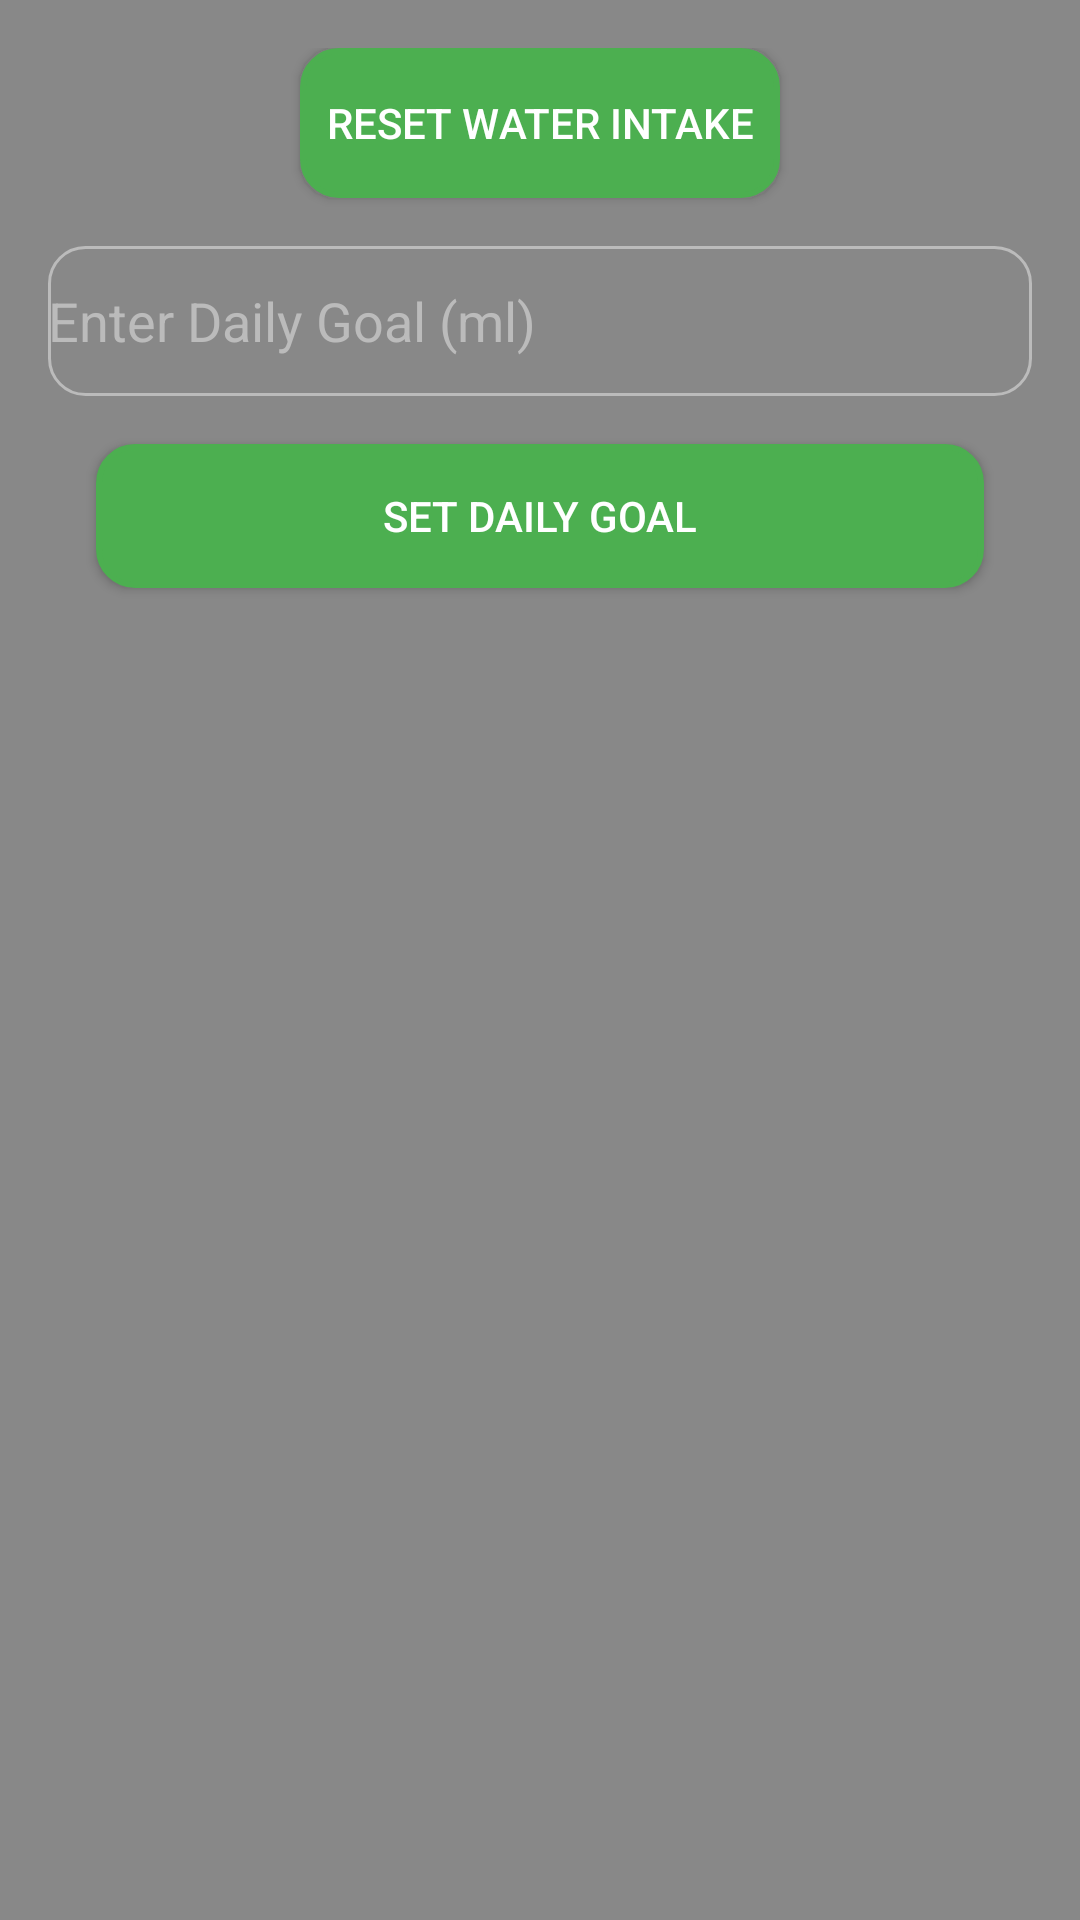

Layout XML and referenced resources for this Android screen:
<!-- AndroidManifest.xml: application theme Theme.HT -->
<!-- res/layout/fragment_settings.xml -->
<?xml version="1.0" encoding="utf-8"?>
<LinearLayout xmlns:android="http://schemas.android.com/apk/res/android"
    android:layout_width="match_parent"
    android:layout_height="match_parent"
    android:background="#888888"
    android:orientation="vertical"
    android:padding="16dp">

    <Button
        android:id="@+id/resetButton"
        android:layout_width="160dp"
        android:layout_height="50dp"
        android:text="Reset Water Intake"
        android:textColor="#FFFFFF"
        android:background="@drawable/rounded_button"
        android:backgroundTint="#4CAF50"
        android:layout_gravity="center_horizontal" />

    <EditText
        android:id="@+id/dailyGoalEditText"
        android:layout_width="match_parent"
        android:layout_height="50dp"
        android:hint="Enter Daily Goal (ml)"
        android:background="@drawable/rounded_edit_text"
        android:inputType="number"
        android:layout_marginTop="16dp"
        android:textColor="#000000"
        android:textColorHint="#BBBBBB"/>

    <Button
        android:id="@+id/setGoalButton"
        android:layout_width="match_parent"
        android:layout_height="wrap_content"
        android:text="Set Daily Goal"
        android:layout_gravity="center_horizontal"
        android:layout_marginTop="8dp"
        android:background="@drawable/rounded_button"
        android:textColor="#FFFFFF"
        android:backgroundTint="#4CAF50"
        android:layout_marginBottom="16dp"
        android:layout_margin="16dp"/>
</LinearLayout>
<!-- resources referenced by this layout -->
<resources>
  <!-- drawable rounded_button (drawable) -->
  <?xml version="1.0" encoding="utf-8"?>
  <shape xmlns:android="http://schemas.android.com/apk/res/android">
      <solid android:color="#4CAF50" /> 
      <corners android:radius="12dp" /> 
      <stroke
          android:width="2dp"
          android:color="#388E3C" /> 
  </shape>
  <!-- drawable rounded_edit_text (drawable) -->
  <?xml version="1.0" encoding="utf-8"?>
  <shape xmlns:android="http://schemas.android.com/apk/res/android">
       
      <corners android:radius="12dp" /> 
      <stroke
          android:width="1dp"
          android:color="#BBBBBB" /> 
  </shape>
  <style name="Theme.HT" parent="Theme.AppCompat.Light.NoActionBar">
          
          <item name="colorPrimary">@color/purple_500</item>
          <item name="colorPrimaryDark">@color/purple_700</item>
          <item name="colorAccent">@color/teal_200</item>
          <item name="android:windowBackground">@color/white</item>
          <item name="colorPrimaryVariant">@color/purple_700</item>
          <item name="colorOnPrimary">@color/white</item>
      </style>
  <!-- not gathered from this repository: default colours our renderer supplied (Android Studio template values) -->
  <color name="purple_500">#FF6200EE</color>
  <color name="purple_700">#FF3700B3</color>
  <color name="teal_200">#FF03DAC5</color>
  <color name="white">#FFFFFFFF</color>
</resources>
